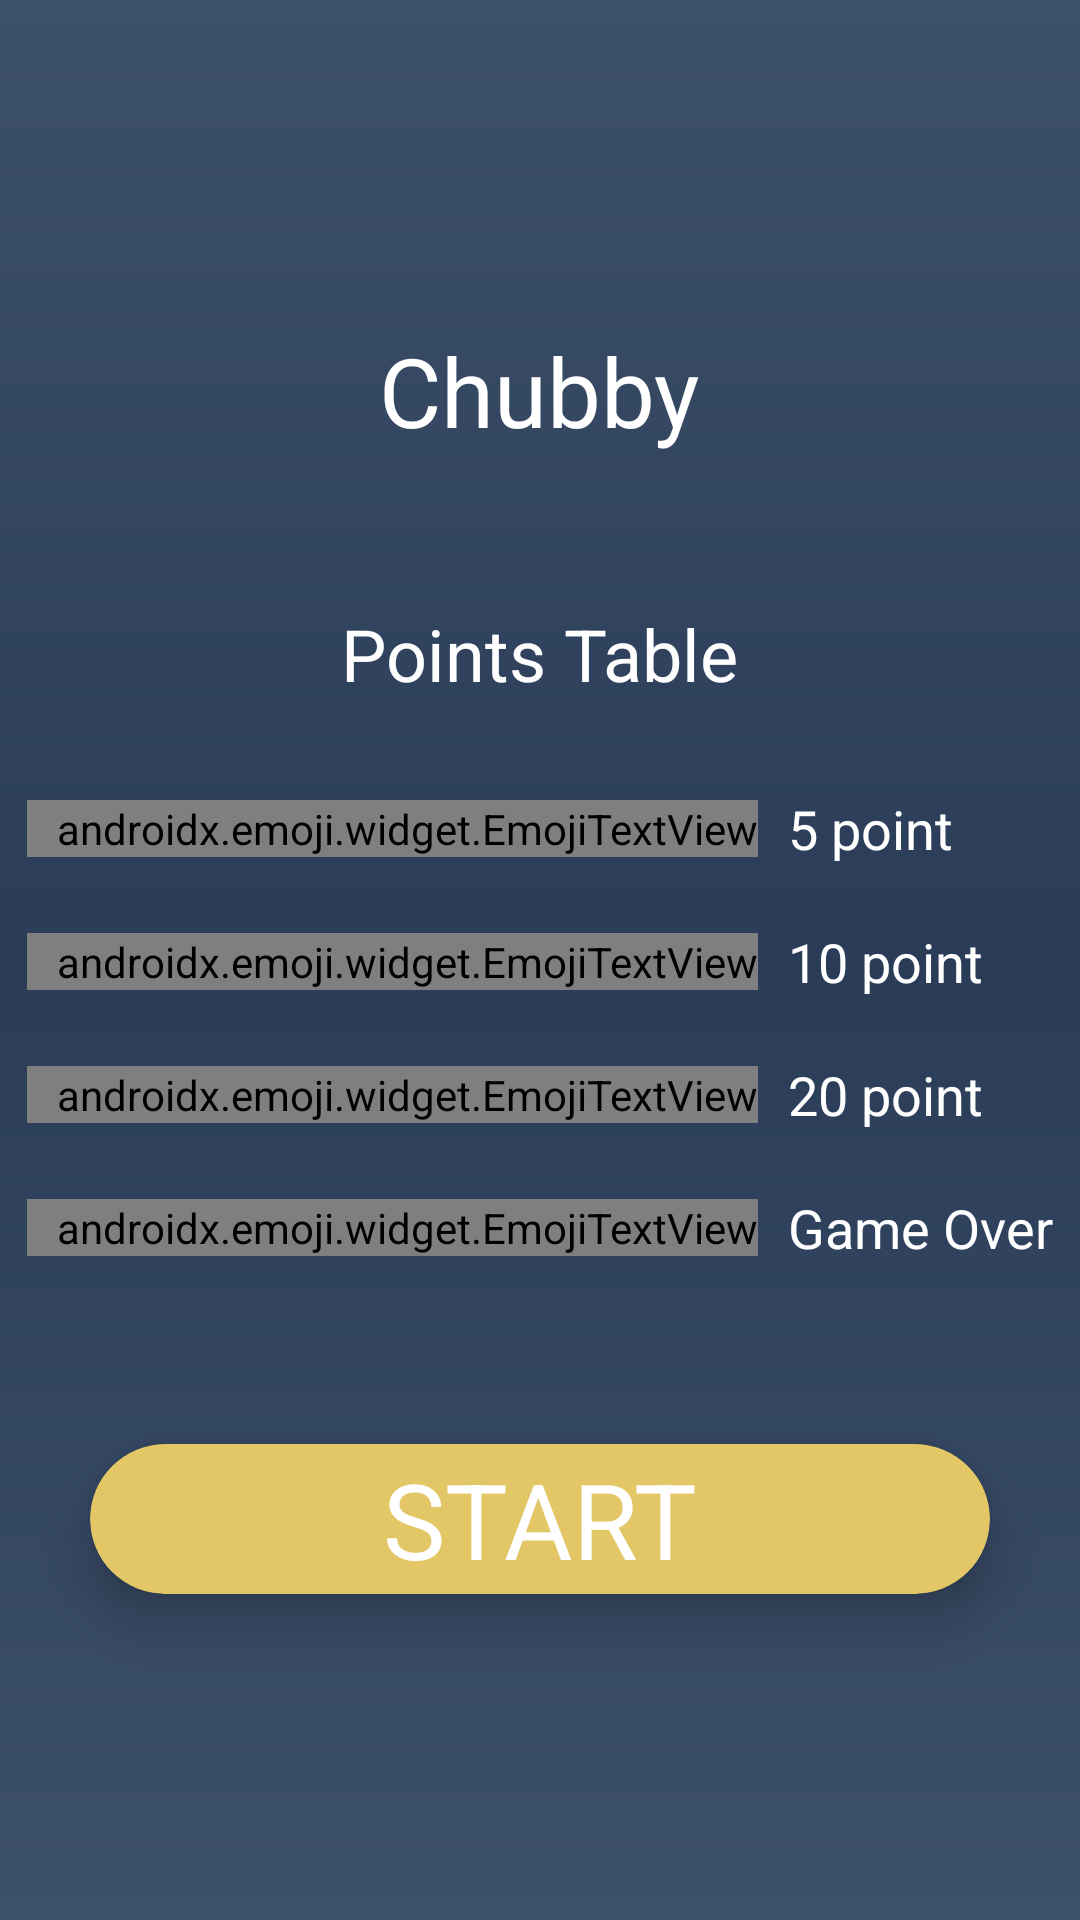

Produce the Android XML layout that renders to this screen, including the resource entries it uses.
<!-- AndroidManifest.xml: application theme Theme.Chubby.NoTitleBar.Fullscreen -->
<!-- res/layout/activity_start.xml -->
<?xml version="1.0" encoding="utf-8"?>
<LinearLayout xmlns:android="http://schemas.android.com/apk/res/android"
    xmlns:tools="http://schemas.android.com/tools"
    android:layout_width="match_parent"
    android:layout_height="match_parent"
    xmlns:app="http://schemas.android.com/apk/res-auto"
    tools:context=".StartActivity"
    android:orientation="vertical"
    android:background="@drawable/gradient"
    android:gravity="center">

    <TextView
        android:layout_width="wrap_content"
        android:layout_height="wrap_content"
        android:text="@string/app_name"
        android:textColor="@color/white"
        android:textSize="32sp"/>

    <TextView
        android:layout_width="wrap_content"
        android:layout_height="wrap_content"
        android:text="@string/points_table"
        android:textSize="24sp"
        android:textColor="@color/white"
        android:layout_marginTop="50dp"/>
    <TableLayout
        android:layout_width="wrap_content"
        android:layout_height="wrap_content"
        android:layout_marginTop="30dp">
        <TableRow
            android:gravity="center_vertical">
            <androidx.emoji.widget.EmojiTextView
                android:layout_width="wrap_content"
                android:layout_height="wrap_content"
                android:text="🍏, 🥦, 🥬, 🥕, 🍆"
                android:textSize="18sp"
                android:paddingLeft="10dp"
                />
            <TextView
                android:layout_width="wrap_content"
                android:layout_height="wrap_content"
                android:text="@string/point_vegetables"
                android:textSize="18sp"
                android:paddingLeft="10dp"
                android:textColor="@color/white"
                tools:ignore="RtlHardcoded,RtlSymmetry" />
        </TableRow>
        <TableRow
            android:gravity="center_vertical"
            android:layout_marginTop="20dp"
            >
            <androidx.emoji.widget.EmojiTextView
                android:layout_width="wrap_content"
                android:layout_height="wrap_content"
                android:text="🌭, 🍕, 🍗, 🍔, 🥩"
                android:textSize="18sp"
                android:paddingLeft="10dp"
                />
            <TextView
                android:layout_width="wrap_content"
                android:layout_height="wrap_content"
                android:text="@string/point_food"
                android:textSize="18sp"
                android:paddingLeft="10dp"
                android:textColor="@color/white"
                tools:ignore="RtlHardcoded,RtlSymmetry" />
        </TableRow>

        <TableRow
            android:gravity="center_vertical"
            android:layout_marginTop="20dp">
            <androidx.emoji.widget.EmojiTextView
                android:layout_width="wrap_content"
                android:layout_height="wrap_content"
                android:text="🍦, 🍩, 🍰, 🍭, 🥞"
                android:textSize="18sp"
                android:paddingLeft="10dp"
                />
            <TextView
                android:layout_width="wrap_content"
                android:layout_height="wrap_content"
                android:text="@string/point_sweets"
                android:textSize="18sp"
                android:paddingLeft="10dp"
                android:textColor="@color/white"
                tools:ignore="RtlHardcoded,RtlSymmetry" />
        </TableRow>

        <TableRow
            android:gravity="center_vertical"
            android:layout_marginTop="20dp">
            <androidx.emoji.widget.EmojiTextView
                android:layout_width="wrap_content"
                android:layout_height="wrap_content"
                android:text="☠️"
                android:textSize="18sp"
                android:paddingLeft="10dp"
                android:gravity="center_horizontal"
                />
            <TextView
                android:layout_width="wrap_content"
                android:layout_height="wrap_content"
                android:text="@string/point_skull"
                android:textSize="18sp"
                android:paddingLeft="10dp"
                android:textColor="@color/white"
                tools:ignore="RtlHardcoded,RtlSymmetry"/>
        </TableRow>

    </TableLayout>

    <androidx.cardview.widget.CardView
        android:layout_width="300dp"
        android:layout_height="50dp"
        android:layout_gravity="center"
        app:cardCornerRadius="25dp"
        app:cardElevation="10dp"
        android:layout_marginTop="60dp"
        android:onClick="startGame"
        app:cardBackgroundColor="@color/btn_background">
        <RelativeLayout
            android:layout_width="wrap_content"
            android:layout_height="wrap_content"
            android:layout_gravity="center">
            <TextView
                android:layout_height="wrap_content"
                android:layout_width="wrap_content"
                android:text="@string/btn_start"
                android:textColor="#fff"
                android:textSize="35sp"
                />
        </RelativeLayout>
    </androidx.cardview.widget.CardView>

</LinearLayout>
<!-- resources referenced by this layout -->
<resources>
  <color name="btn_background">#E3C766</color>
  <color name="white">#FFFFFFFF</color>
  <!-- drawable gradient (drawable) -->
  <?xml version="1.0" encoding="utf-8"?>
  <shape xmlns:android="http://schemas.android.com/apk/res/android"
      android:shape="rectangle">
      <gradient
          android:startColor="#3D5069"
          android:centerColor="#2A3c58"
          android:endColor="#3D5069"
          android:angle="90"/>
      <corners
          android:radius="0dp"/>
  </shape>
  <string name="app_name">Chubby</string>
  <string name="btn_start">START</string>
  <string name="point_food">10 point</string>
  <string name="point_skull">Game Over</string>
  <string name="point_sweets">20 point</string>
  <string name="point_vegetables">5 point</string>
  <string name="points_table">Points Table</string>
  <style name="Theme.Chubby.NoTitleBar.Fullscreen" parent="Theme.Chubby">
          <item name="android:windowFullscreen">true</item>
  
          <item name="android:windowNoTitle">true</item>
      </style>
  <style name="Theme.Chubby" parent="Theme.MaterialComponents.DayNight.NoActionBar">
          
          <item name="colorPrimary">@color/purple_500</item>
          <item name="colorPrimaryVariant">@color/purple_700</item>
          <item name="colorOnPrimary">@color/white</item>
          
          <item name="colorSecondary">@color/teal_200</item>
          <item name="colorSecondaryVariant">@color/teal_700</item>
          <item name="colorOnSecondary">@color/black</item>
          
          <item name="android:statusBarColor" tools:targetApi="l">?attr/colorPrimaryVariant</item>
          
      </style>
  <color name="purple_500">#FF6200EE</color>
  <color name="purple_700">#FF3700B3</color>
  <color name="teal_200">#FF03DAC5</color>
  <color name="teal_700">#FF018786</color>
  <color name="black">#FF000000</color>
</resources>
